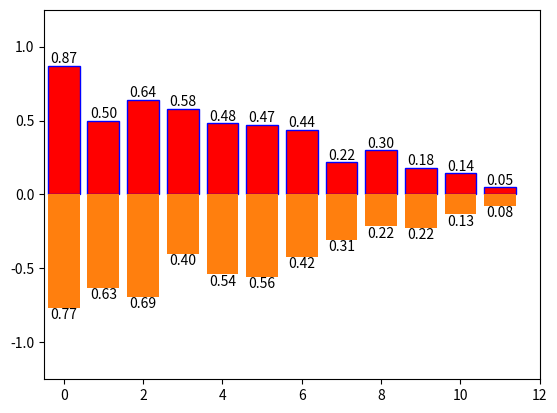

This figure's Python source:
import matplotlib.pyplot as plt
import numpy as np

N = 12
x = np.arange(N)
y1 = (1 - x/float(N)) * np.random.uniform(0.5, 1.0, N)
y2 = (1 - x/float(N)) * np.random.uniform(0.5, 1.0, N)

plt.bar(x, +y1, facecolor='red', edgecolor='blue')
plt.bar(x, -y2)

plt.xlim(-.5, N)  # 第一条柱形会到x<0的区域， 需要大于-0.5而不是0
plt.ylim(-1.25, 1.25)

z1 = zip(x, y1)
z2 = zip(x, y2)
for x, y in z1:
    plt.text(x, y, '%.2f' % y, ha='center', va='bottom')  # 注释的位置 就是x，y的坐标 显示纵坐标y
for x, y in z2:
    plt.text(x, -y, '%.2f' % y, ha='center', va='top')  # ha是水平位置，va是竖直位置。 va=top就是柱形图的外部

plt.show()
